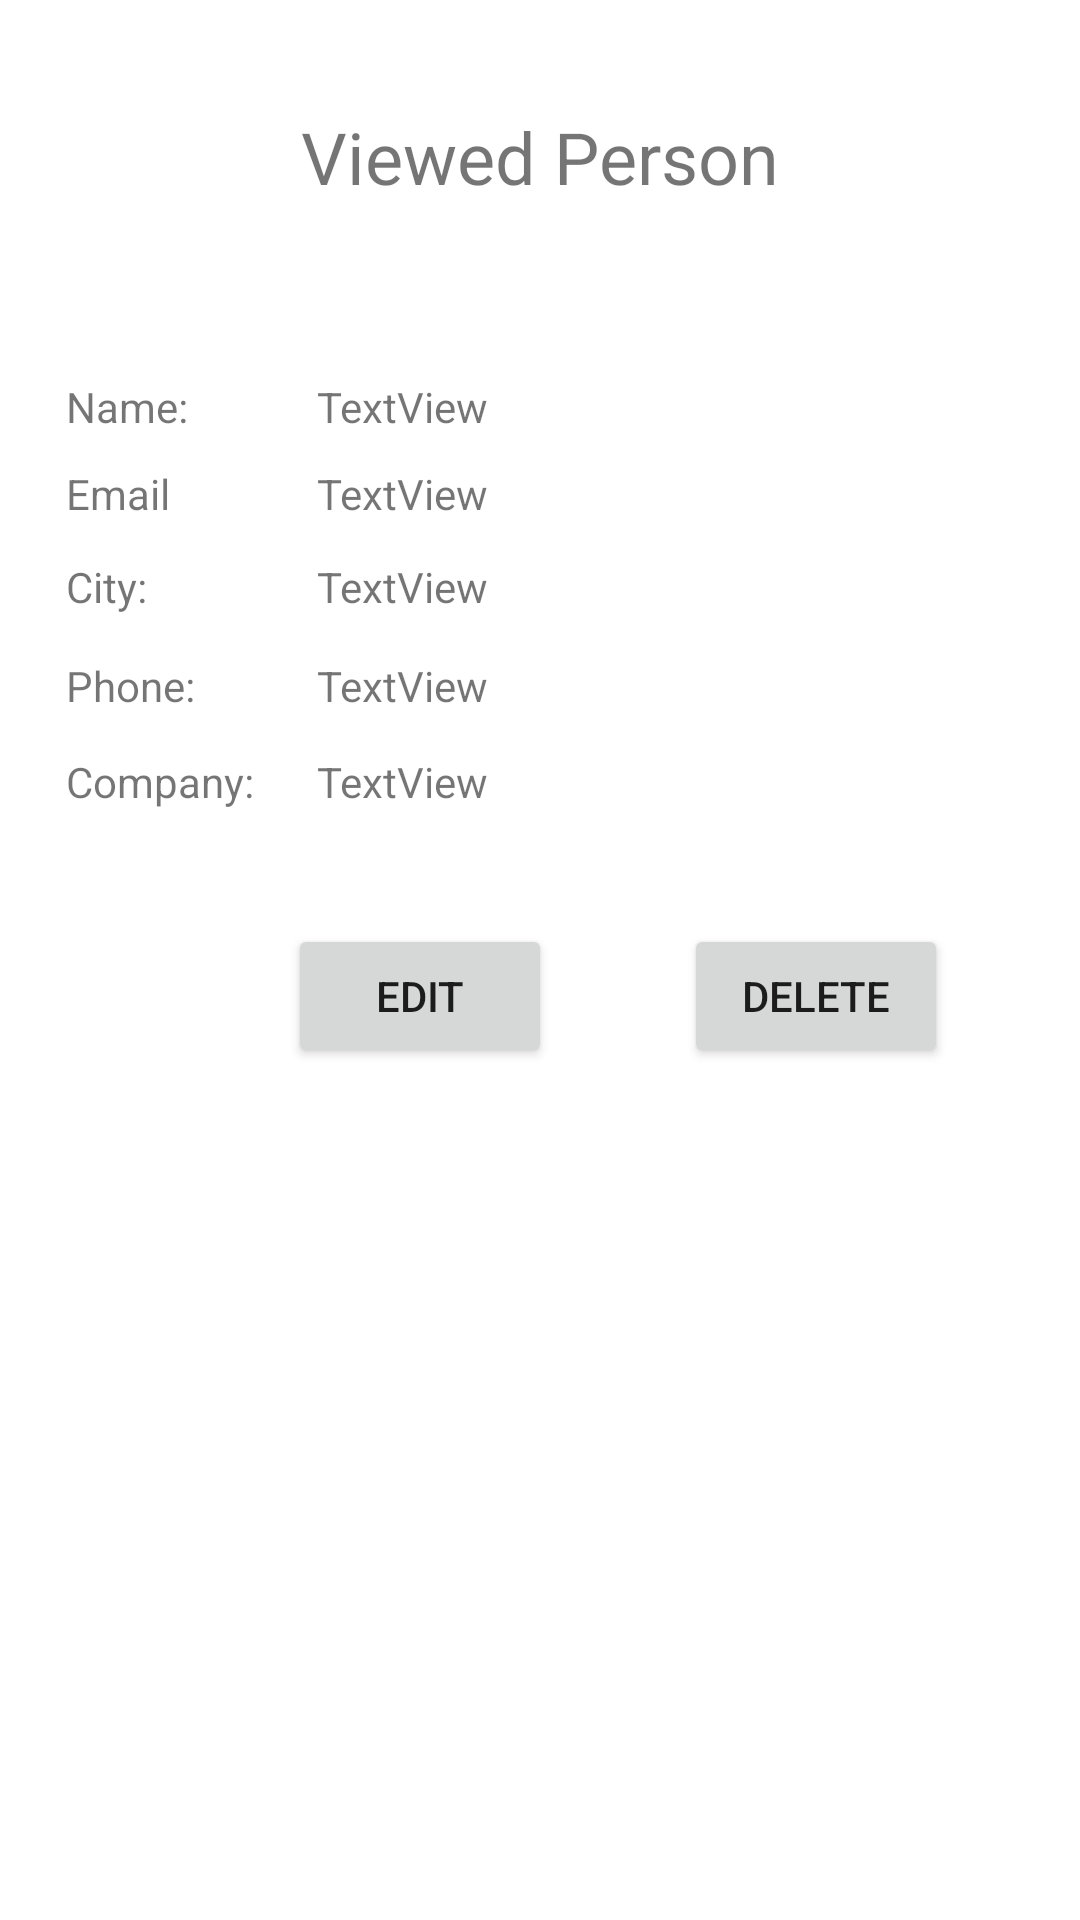

Here is an Android app screen rendered from its layout file. Give the layout XML and the strings, colors and styles it references.
<!-- AndroidManifest.xml: application theme Theme.BarisERTAS_HW2 -->
<!-- res/layout/activity_second.xml -->
<?xml version="1.0" encoding="utf-8"?>
<androidx.constraintlayout.widget.ConstraintLayout xmlns:android="http://schemas.android.com/apk/res/android"
    xmlns:app="http://schemas.android.com/apk/res-auto"
    xmlns:tools="http://schemas.android.com/tools"
    android:layout_width="match_parent"
    android:layout_height="match_parent"
    tools:context=".SecondActivity">

    <TextView
        android:id="@+id/viewedUserCompany"
        android:layout_width="wrap_content"
        android:layout_height="wrap_content"
        android:layout_marginTop="13dp"
        android:text="TextView"
        app:layout_constraintStart_toStartOf="@+id/viewedUserPhone"
        app:layout_constraintTop_toBottomOf="@+id/viewedUserPhone" />

    <TextView
        android:id="@+id/textView7"
        android:layout_width="wrap_content"
        android:layout_height="wrap_content"
        android:layout_marginStart="22dp"
        android:layout_marginTop="126dp"
        android:text="Name:"
        app:layout_constraintStart_toStartOf="parent"
        app:layout_constraintTop_toTopOf="parent" />

    <TextView
        android:id="@+id/viewedUserPhone"
        android:layout_width="wrap_content"
        android:layout_height="wrap_content"
        android:layout_marginTop="14dp"
        android:text="TextView"
        app:layout_constraintStart_toStartOf="@+id/viewedUserCity"
        app:layout_constraintTop_toBottomOf="@+id/viewedUserCity" />

    <TextView
        android:id="@+id/viewedUserCity"
        android:layout_width="wrap_content"
        android:layout_height="wrap_content"
        android:layout_marginTop="12dp"
        android:text="TextView"
        app:layout_constraintStart_toStartOf="@+id/viewedUserEmail"
        app:layout_constraintTop_toBottomOf="@+id/viewedUserEmail" />

    <TextView
        android:id="@+id/viewedUserEmail"
        android:layout_width="wrap_content"
        android:layout_height="wrap_content"
        android:layout_marginTop="10dp"
        android:text="TextView"
        app:layout_constraintStart_toStartOf="@+id/viewedUserName"
        app:layout_constraintTop_toBottomOf="@+id/viewedUserName" />

    <TextView
        android:id="@+id/viewedUserName"
        android:layout_width="wrap_content"
        android:layout_height="wrap_content"
        android:layout_marginStart="43dp"
        android:text="TextView"
        app:layout_constraintStart_toEndOf="@+id/textView7"
        app:layout_constraintTop_toTopOf="@+id/textView7" />

    <TextView
        android:id="@+id/textView"
        android:layout_width="250dp"
        android:layout_height="30dp"
        android:layout_marginTop="36dp"
        android:gravity="center"
        android:text="Viewed Person"
        android:textSize="24sp"
        app:layout_constraintEnd_toEndOf="parent"
        app:layout_constraintHorizontal_bias="0.498"
        app:layout_constraintStart_toStartOf="parent"
        app:layout_constraintTop_toTopOf="parent" />

    <TextView
        android:id="@+id/textView2"
        android:layout_width="wrap_content"
        android:layout_height="wrap_content"
        android:layout_marginStart="22dp"
        android:layout_marginTop="13dp"
        android:text="Company:"
        app:layout_constraintStart_toStartOf="parent"
        app:layout_constraintTop_toBottomOf="@+id/textView3" />

    <TextView
        android:id="@+id/textView3"
        android:layout_width="wrap_content"
        android:layout_height="wrap_content"
        android:layout_marginStart="22dp"
        android:layout_marginTop="14dp"
        android:text="Phone:"
        app:layout_constraintStart_toStartOf="parent"
        app:layout_constraintTop_toBottomOf="@+id/textView5" />

    <TextView
        android:id="@+id/textView5"
        android:layout_width="wrap_content"
        android:layout_height="wrap_content"
        android:layout_marginTop="12dp"
        android:text="City:"
        app:layout_constraintStart_toStartOf="@+id/textView6"
        app:layout_constraintTop_toBottomOf="@+id/textView6" />

    <TextView
        android:id="@+id/textView6"
        android:layout_width="wrap_content"
        android:layout_height="wrap_content"
        android:layout_marginTop="10dp"
        android:text="Email"
        app:layout_constraintStart_toStartOf="@+id/textView7"
        app:layout_constraintTop_toBottomOf="@+id/textView7" />

    <Button
        android:id="@+id/editButton"
        android:layout_width="wrap_content"
        android:layout_height="wrap_content"
        android:layout_marginStart="96dp"
        android:layout_marginBottom="284dp"
        android:onClick="editButton"
        android:text="EDIT"
        app:layout_constraintBottom_toBottomOf="parent"
        app:layout_constraintStart_toStartOf="parent" />

    <Button
        android:id="@+id/deleteButton"
        android:layout_width="wrap_content"
        android:layout_height="wrap_content"
        android:layout_marginStart="44dp"
        android:layout_marginBottom="284dp"
        android:onClick="deleteButton"
        android:text="DELETE"
        app:layout_constraintBottom_toBottomOf="parent"
        app:layout_constraintEnd_toEndOf="parent"
        app:layout_constraintHorizontal_bias="0.0"
        app:layout_constraintStart_toEndOf="@+id/editButton"
        app:layout_constraintTop_toBottomOf="@+id/viewedUserCompany"
        app:layout_constraintVertical_bias="1.0" />

</androidx.constraintlayout.widget.ConstraintLayout>
<!-- resources referenced by this layout -->
<resources>
  <style name="Theme.BarisERTAS_HW2" parent="Theme.MaterialComponents.DayNight.DarkActionBar">
          
          <item name="colorPrimary">@color/purple_500</item>
          <item name="colorPrimaryVariant">@color/purple_700</item>
          <item name="colorOnPrimary">@color/white</item>
          
          <item name="colorSecondary">@color/teal_200</item>
          <item name="colorSecondaryVariant">@color/teal_700</item>
          <item name="colorOnSecondary">@color/black</item>
          
          <item name="android:statusBarColor" tools:targetApi="l">?attr/colorPrimaryVariant</item>
          
      </style>
  <!-- not gathered from this repository: default colours our renderer supplied (Android Studio template values) -->
  <color name="purple_500">#FF6200EE</color>
  <color name="purple_700">#FF3700B3</color>
  <color name="teal_200">#FF03DAC5</color>
  <color name="teal_700">#FF018786</color>
  <color name="black">#FF000000</color>
  <color name="white">#FFFFFFFF</color>
</resources>
